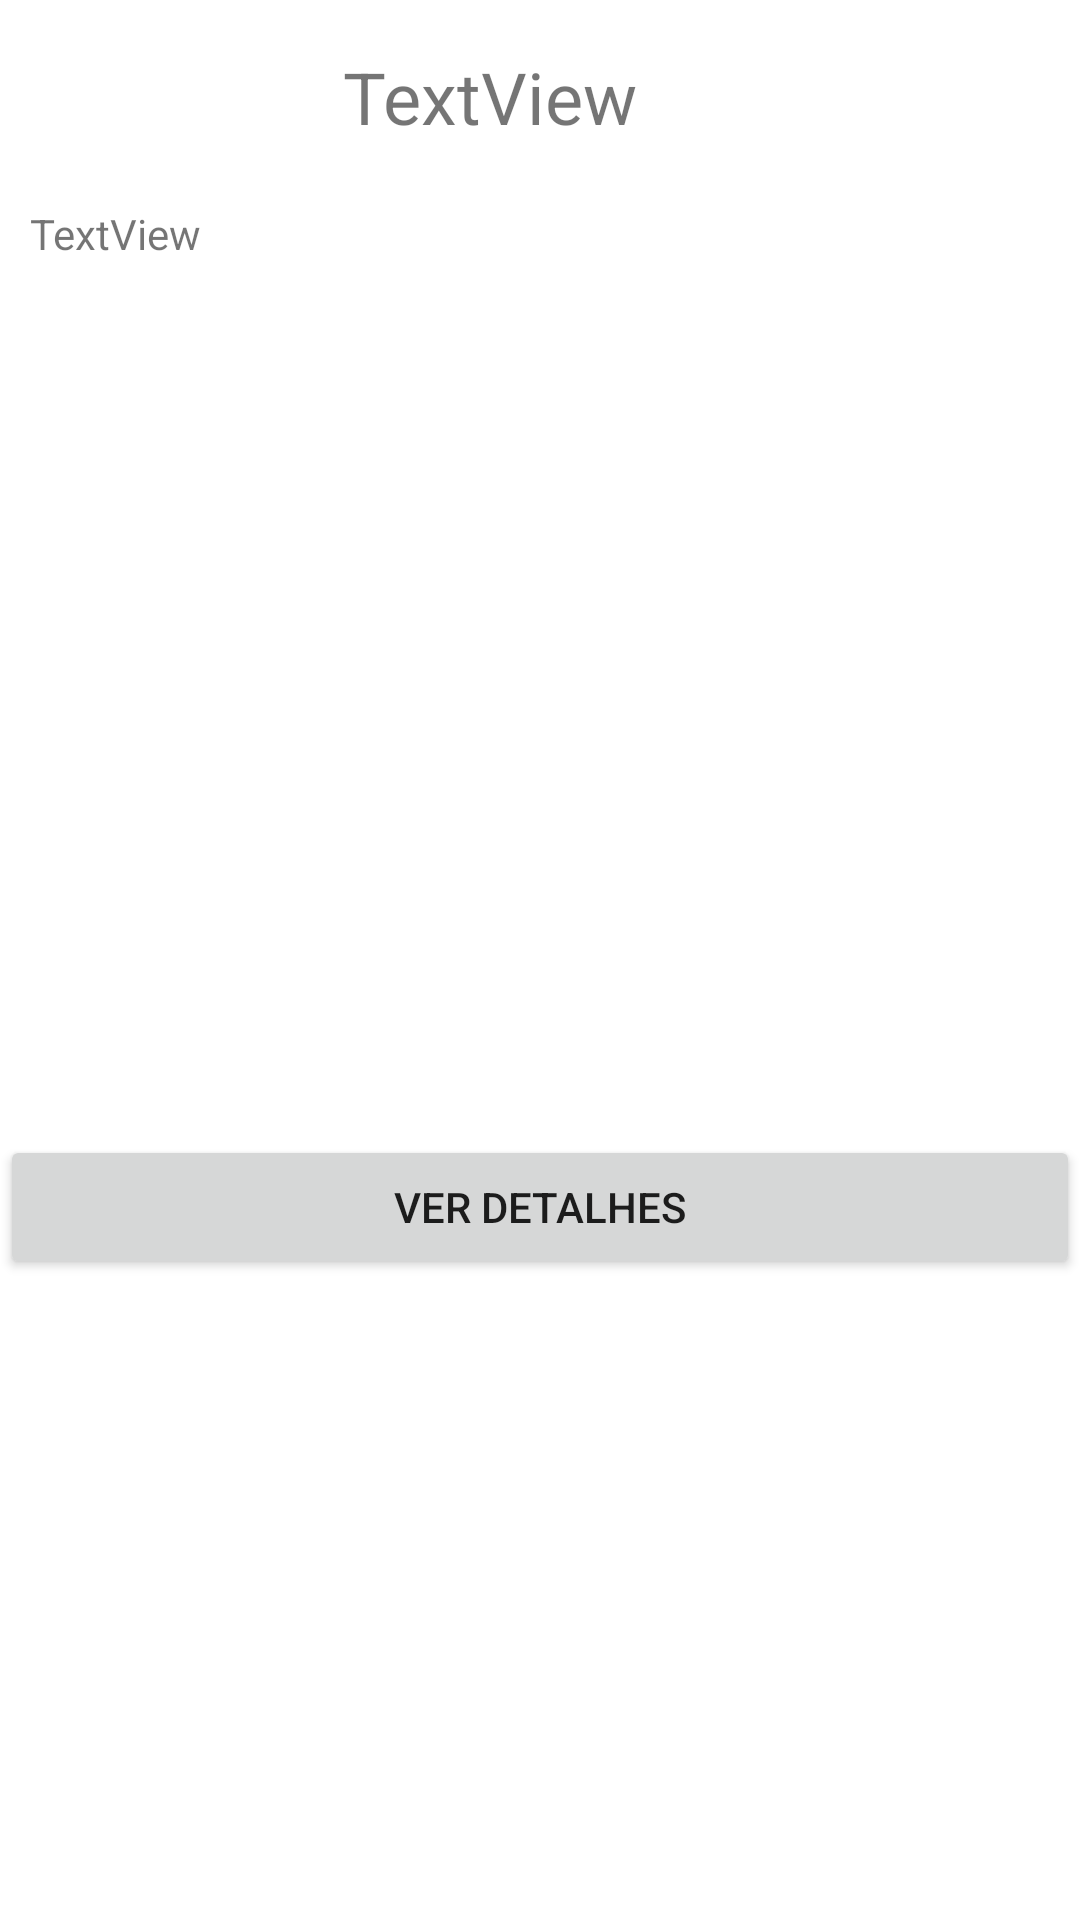

Here is an Android app screen rendered from its layout file. Give the layout XML and the strings, colors and styles it references.
<!-- AndroidManifest.xml: application theme Theme.AC1Ex02 -->
<!-- res/layout/card_ponto_turistico.xml -->
<?xml version="1.0" encoding="utf-8"?>
<androidx.constraintlayout.widget.ConstraintLayout xmlns:android="http://schemas.android.com/apk/res/android"
    xmlns:app="http://schemas.android.com/apk/res-auto"
    xmlns:tools="http://schemas.android.com/tools"
    android:layout_width="match_parent"
    android:layout_height="wrap_content">

    <TextView
        android:id="@+id/txtNome"
        android:layout_width="wrap_content"
        android:layout_height="wrap_content"
        android:layout_marginTop="16dp"
        android:text="TextView"
        android:textSize="24sp"
        app:layout_constraintEnd_toEndOf="parent"
        app:layout_constraintHorizontal_bias="0.436"
        app:layout_constraintStart_toStartOf="parent"
        app:layout_constraintTop_toTopOf="parent" />

    <TextView
        android:id="@+id/txtDescricao"
        android:layout_width="0dp"
        android:layout_height="50dp"
        android:layout_marginStart="10dp"
        android:layout_marginTop="20dp"
        android:layout_marginEnd="10dp"
        android:text="TextView"
        app:layout_constraintEnd_toEndOf="parent"
        app:layout_constraintStart_toStartOf="parent"
        app:layout_constraintTop_toBottomOf="@+id/txtNome" />

    <Button
        android:id="@+id/btnDetalhes"
        android:layout_width="0dp"
        android:layout_height="wrap_content"
        android:layout_marginTop="24dp"
        android:text="Ver Detalhes"
        app:layout_constraintEnd_toEndOf="parent"
        app:layout_constraintHorizontal_bias="0.454"
        app:layout_constraintStart_toStartOf="parent"
        app:layout_constraintTop_toBottomOf="@+id/imgPrincipal" />

    <ImageView
        android:id="@+id/imgPrincipal"
        android:layout_width="200dp"
        android:layout_height="200dp"
        android:layout_marginTop="36dp"
        app:layout_constraintEnd_toEndOf="parent"
        app:layout_constraintHorizontal_bias="0.497"
        app:layout_constraintStart_toStartOf="parent"
        app:layout_constraintTop_toBottomOf="@+id/txtDescricao"
        app:srcCompat="@drawable/jardim1" />

</androidx.constraintlayout.widget.ConstraintLayout>
<!-- resources referenced by this layout -->
<resources>
  <style name="Theme.AC1Ex02" parent="Theme.MaterialComponents.DayNight.DarkActionBar">
          
          <item name="colorPrimary">@color/purple_500</item>
          <item name="colorPrimaryVariant">@color/purple_700</item>
          <item name="colorOnPrimary">@color/white</item>
          
          <item name="colorSecondary">@color/teal_200</item>
          <item name="colorSecondaryVariant">@color/teal_700</item>
          <item name="colorOnSecondary">@color/black</item>
          
          <item name="android:statusBarColor" tools:targetApi="l">?attr/colorPrimaryVariant</item>
          
      </style>
  <!-- not gathered from this repository: default colours our renderer supplied (Android Studio template values) -->
  <color name="purple_500">#FF6200EE</color>
  <color name="purple_700">#FF3700B3</color>
  <color name="teal_200">#FF03DAC5</color>
  <color name="teal_700">#FF018786</color>
  <color name="black">#FF000000</color>
  <color name="white">#FFFFFFFF</color>
</resources>
